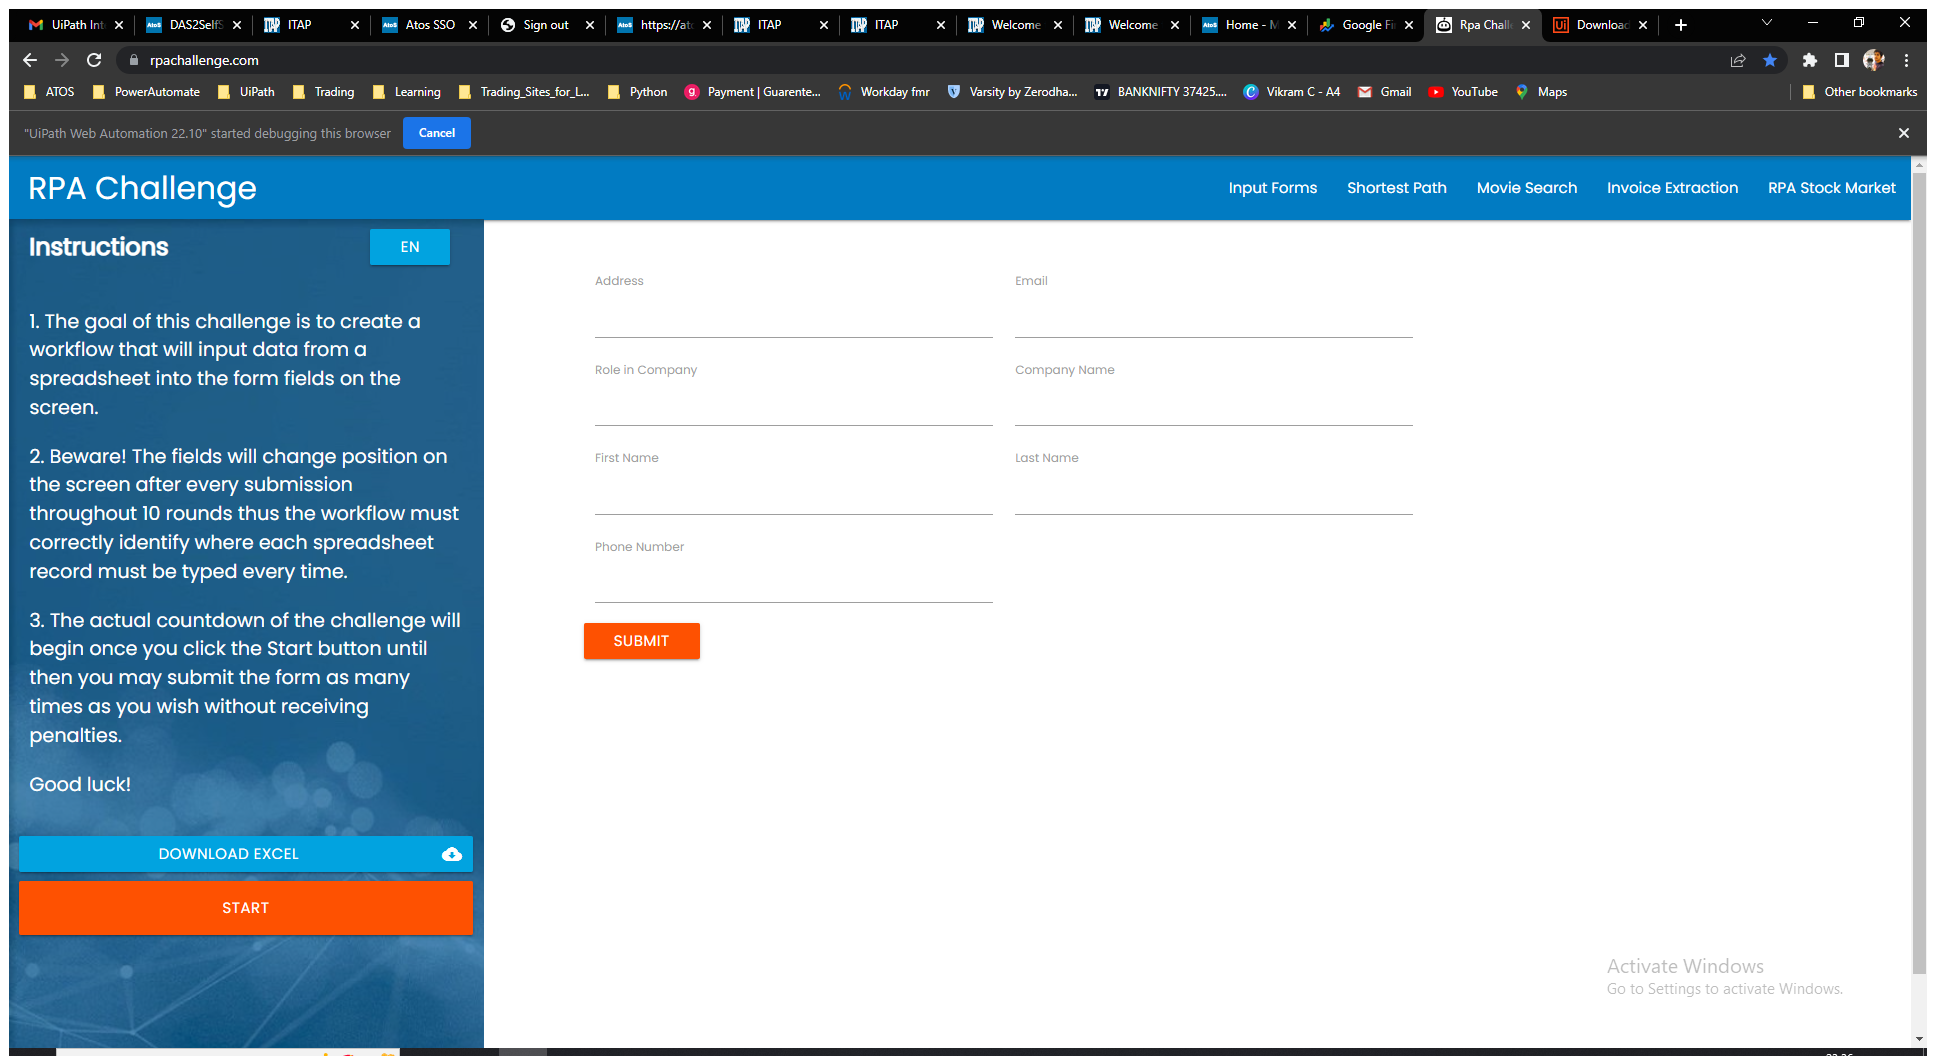
Task: Robotic Enterprise Framework
Workflow: ~InitAllApplications

Step 1: Rpa Challenge - Dispatcher in window 'Rpa Challenge' (chrome.exe)

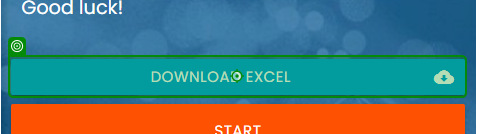
Step 2: click on 'Download Excel'